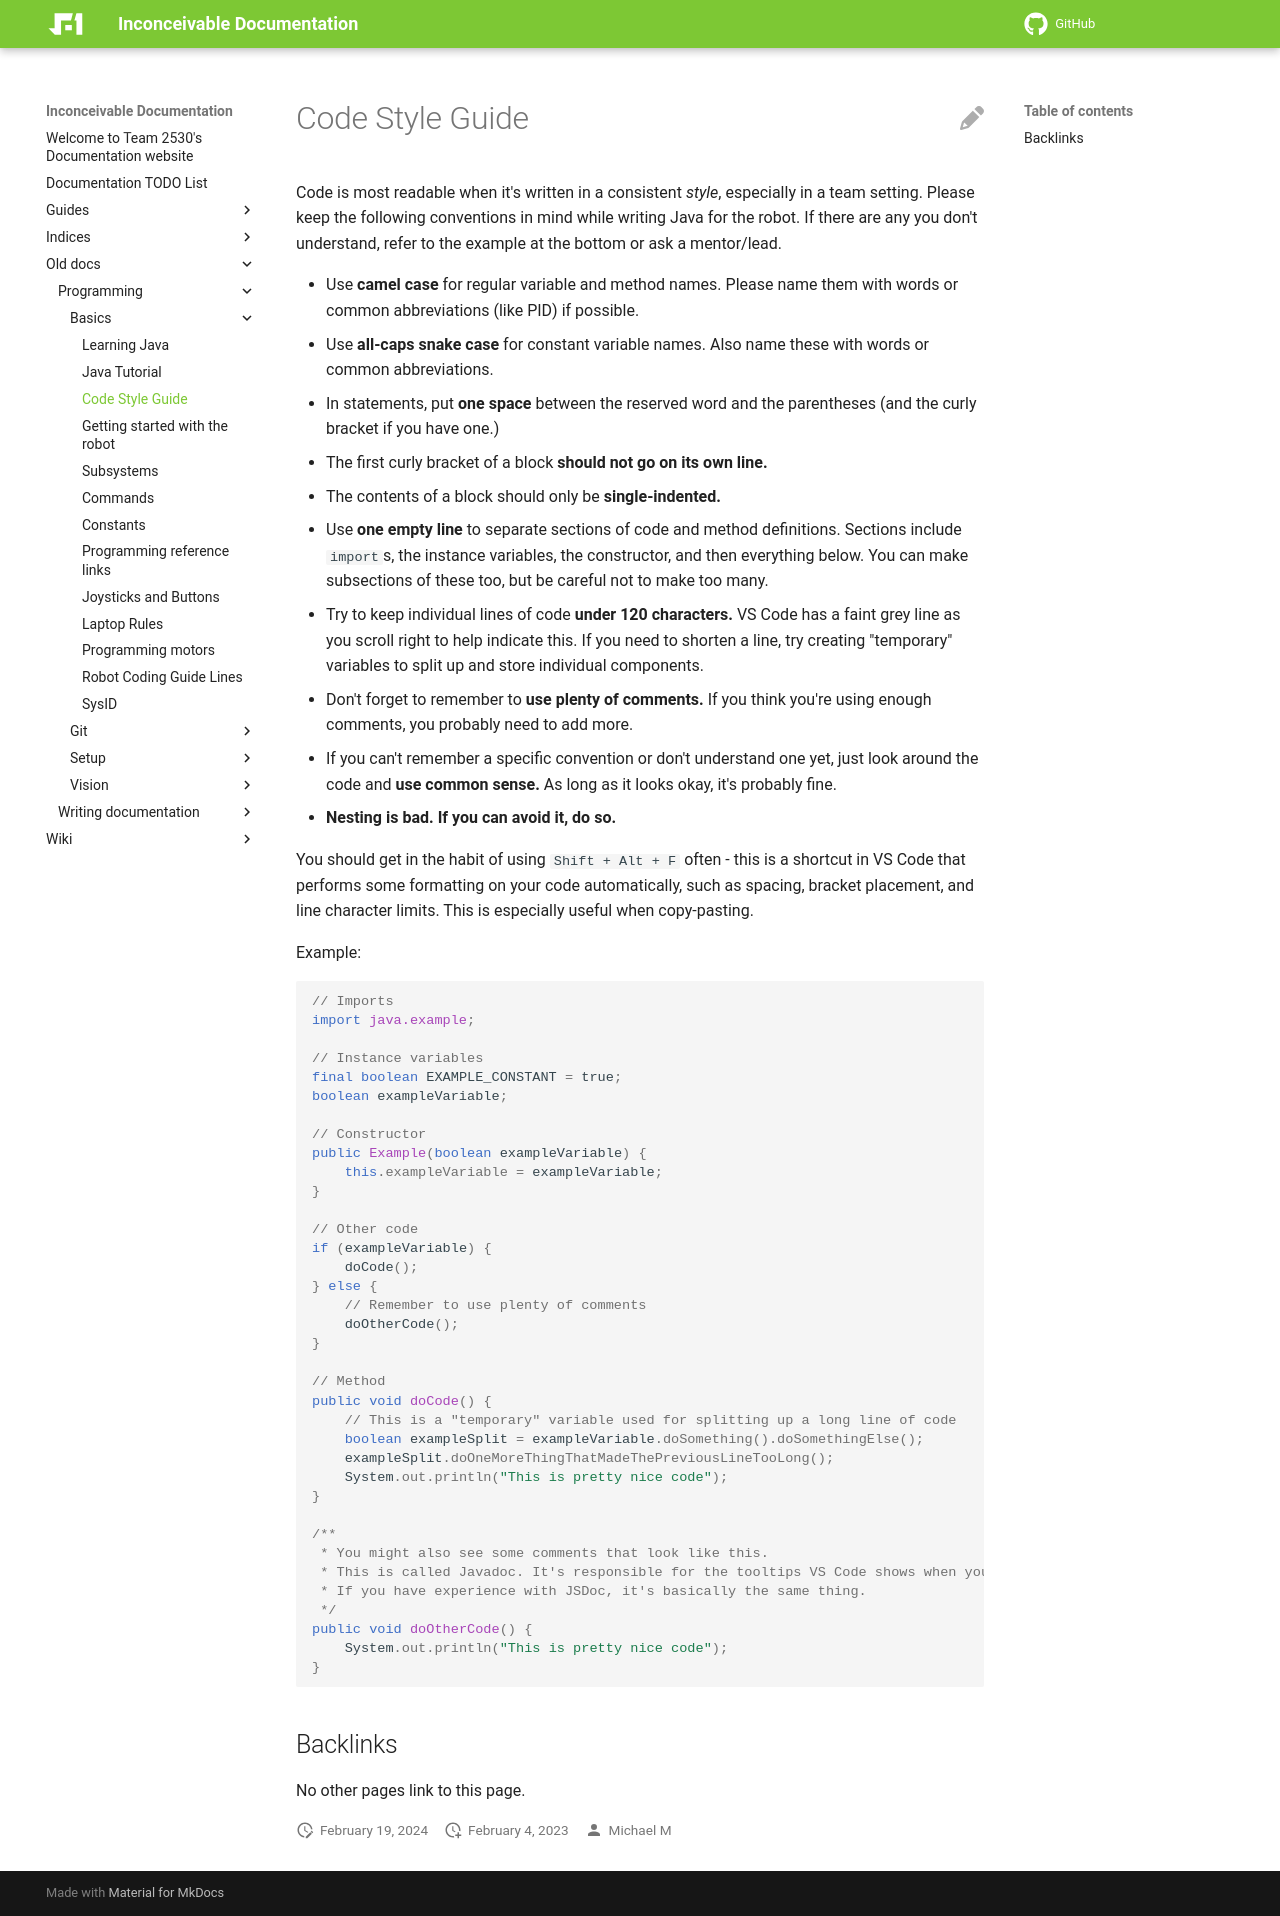

repository: Team2530/Documentation · page: old_docs/programming/basics/03-Style-guide/index.html · generator: mkdocs

# Code Style Guide

Code is most readable when it's written in a consistent _style_, especially in a team setting. Please keep the following conventions in mind while writing Java for the robot. If there are any you don't understand, refer to the example at the bottom or ask a mentor/lead.

- Use **camel case** for regular variable and method names. Please name them with words or common abbreviations (like PID) if possible.
- Use **all-caps snake case** for constant variable names. Also name these with words or common abbreviations.
- In statements, put **one space** between the reserved word and the parentheses (and the curly bracket if you have one.)
- The first curly bracket of a block **should not go on its own line.**
- The contents of a block should only be **single-indented.**
- Use **one empty line** to separate sections of code and method definitions. Sections include `import`s, the instance variables, the constructor, and then everything below. You can make subsections of these too, but be careful not to make too many.
- Try to keep individual lines of code **under 120 characters.** VS Code has a faint grey line as you scroll right to help indicate this. If you need to shorten a line, try creating "temporary" variables to split up and store individual components.
- Don't forget to remember to **use plenty of comments.** If you think you're using enough comments, you probably need to add more.
- If you can't remember a specific convention or don't understand one yet, just look around the code and **use common sense.** As long as it looks okay, it's probably fine.
- **__Nesting is bad. If you can avoid it, do so.__**

You should get in the habit of using `Shift + Alt + F` often - this is a shortcut in VS Code that performs some formatting on your code automatically, such as spacing, bracket placement, and line character limits. This is especially useful when copy-pasting.

Example:
```java
// Imports
import java.example;

// Instance variables
final boolean EXAMPLE_CONSTANT = true;
boolean exampleVariable;

// Constructor
public Example(boolean exampleVariable) {
    this.exampleVariable = exampleVariable;
}

// Other code
if (exampleVariable) {
    doCode();
} else {
    // Remember to use plenty of comments
    doOtherCode();
}

// Method
public void doCode() {
    // This is a "temporary" variable used for splitting up a long line of code
    boolean exampleSplit = exampleVariable.doSomething().doSomethingElse();
    exampleSplit.doOneMoreThingThatMadeThePreviousLineTooLong();
    System.out.println("This is pretty nice code");
}

/**
 * You might also see some comments that look like this.
 * This is called Javadoc. It's responsible for the tooltips VS Code shows when you hover over something.
 * If you have experience with JSDoc, it's basically the same thing.
 */
public void doOtherCode() {
    System.out.println("This is pretty nice code");
} 
```
